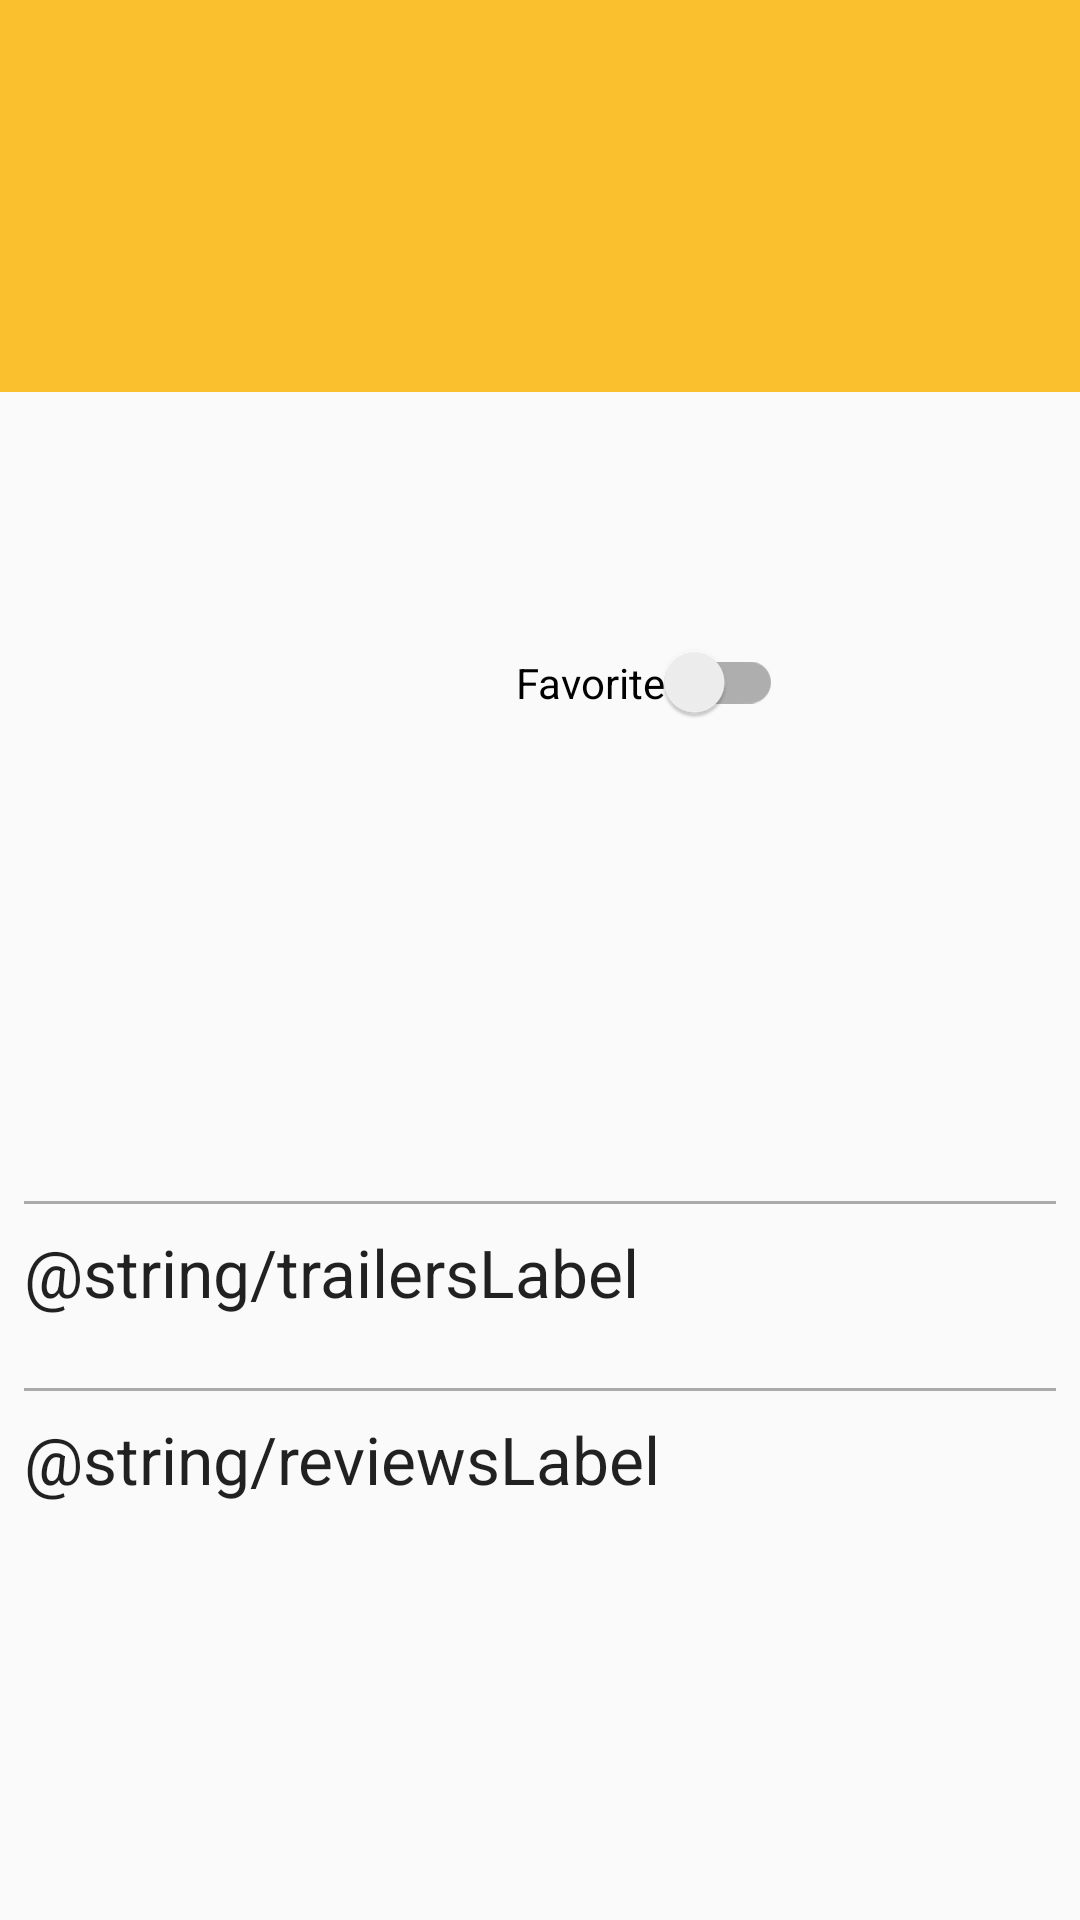

Layout XML and referenced resources for this Android screen:
<!-- AndroidManifest.xml: application theme AppTheme -->
<!-- res/layout/fragment_detail.xml -->
<ScrollView xmlns:android="http://schemas.android.com/apk/res/android"
    android:layout_width="match_parent"
    android:layout_height="match_parent"
    xmlns:tools="http://schemas.android.com/tools">

    <LinearLayout
        android:layout_width="match_parent"
        android:layout_height="match_parent"
        android:orientation="vertical">

        <TextView
            android:id="@+id/title"
            android:layout_width="match_parent"
            android:layout_height="wrap_content"
            android:layout_marginBottom="@dimen/titleMarginBottom"
            android:background="@color/primary"
            android:paddingBottom="@dimen/titlePaddingBottom"
            android:paddingLeft="@dimen/titlePaddingLeft"
            android:paddingTop="@dimen/titlePaddingTop"
            android:textColor="@android:color/white"
            android:textSize="@dimen/detailTitleTextSize"
            tools:text="Mad Max: Fury Road"/>

        <LinearLayout
            android:layout_width="match_parent"
            android:layout_height="wrap_content"
            android:orientation="horizontal">

            <ImageView
                android:id="@+id/posterImage"
                android:layout_width="@dimen/posterNameWidth"
                android:layout_height="@dimen/posterNameHeight"
                android:layout_marginBottom="@dimen/posterNamePaddingBottom"
                android:layout_marginLeft="@dimen/overviewPaddingLeft"
                android:layout_marginRight="@dimen/posterNamePaddingRight"
                android:scaleType="centerCrop" />

            <RelativeLayout
                android:layout_width="match_parent"
                android:layout_height="wrap_content">

                <TextView
                    android:id="@+id/releaseYear"
                    android:layout_width="wrap_content"
                    android:layout_height="wrap_content"
                    android:textSize="@dimen/releaseYearTextSize"
                    tools:text="2015"
                    />

                <TextView
                    android:id="@+id/duration"
                    android:layout_width="wrap_content"
                    android:layout_height="wrap_content"
                    android:layout_below="@id/releaseYear"
                    android:textSize="@dimen/durationTextSize"
                    android:textStyle="italic"
                    tools:text="120"/>

                <TextView
                    android:id="@+id/voteAverage"
                    android:layout_width="wrap_content"
                    android:layout_height="wrap_content"
                    android:layout_below="@id/duration"
                    android:textColor="@android:color/black"
                    android:textSize="@dimen/voteAverageTextSize"
                    tools:text="7.6"/>
                <android.support.v7.widget.SwitchCompat
                    android:id="@+id/favorite"
                    android:layout_width="wrap_content"
                    android:layout_height="wrap_content"
                    android:layout_below="@id/voteAverage"
                    android:text="Favorite"
                     />
            </RelativeLayout>
        </LinearLayout>

        <TextView
            android:id="@+id/overview"
            android:layout_width="match_parent"
            android:layout_height="wrap_content"
            android:textSize="@dimen/overviewTextSize"
            android:paddingLeft="@dimen/overviewPaddingLeft"
            android:paddingRight="@dimen/overviewPaddingRight"
            android:paddingBottom="@dimen/overviewPaddingBottom"
            tools:text="An apocalyptic story set in the furthest reaches of our planet, in a stark desert landscape where humanity is broken, and most everyone is crazed fighting for the necessities of life. Within this world exist two rebels on the run who just might be able to restore order. There's Max, a man of action and a man of few words, who seeks peace of mind following the loss of his wife and child in the aftermath of the chaos. And Furiosa, a woman of action and a woman who believes her path to survival may be achieved if she can make it across the desert back to her childhood homeland."/>

        <View android:layout_width="match_parent" android:layout_height="1dp"
            android:background="@android:color/darker_gray"
              android:layout_marginLeft="@dimen/lineMarginLeft"
              android:layout_margin="@dimen/lineMarginRight"
              android:layout_marginBottom="@dimen/lineMarginBottom"/>
        <TextView
            android:layout_width="match_parent"
            android:layout_height="wrap_content"
            android:paddingLeft="@dimen/titlePaddingLeft"
            android:text="@string/trailersLabel"
            android:textAppearance="?android:textAppearanceLarge"
            android:paddingBottom="@dimen/trailerReviewPaddingBottom"
            />

        <ListView
           android:id="@+id/trailer_list"
            android:layout_width="match_parent"
            android:layout_height="wrap_content"
            android:divider="@null" />


        <View android:layout_width="match_parent" android:layout_height="1dp"
              android:background="@android:color/darker_gray"
              android:layout_marginLeft="@dimen/lineMarginLeft"
              android:layout_margin="@dimen/lineMarginRight"
              android:layout_marginBottom="@dimen/lineMarginBottom"/>

        <TextView
            android:layout_width="match_parent"
            android:layout_height="wrap_content"
            android:text="@string/reviewsLabel"
            android:paddingLeft="@dimen/titlePaddingLeft"
            android:textAppearance="?android:textAppearanceLarge"
            android:paddingBottom="@dimen/trailerReviewPaddingBottom"/>

        <ListView
            android:id="@+id/review_list"
            android:layout_width="match_parent"
            android:layout_height="wrap_content"
            android:divider="@null" />

    </LinearLayout>
</ScrollView>
<!-- resources referenced by this layout -->
<resources>
  <color name="primary">#FBC02D</color>
  <dimen name="detailTitleTextSize">38sp</dimen>
  <dimen name="durationTextSize">16sp</dimen>
  <dimen name="lineMarginBottom">26dp</dimen>
  <dimen name="lineMarginLeft">26dp</dimen>
  <dimen name="lineMarginRight">8dp</dimen>
  <dimen name="overviewPaddingBottom">26dp</dimen>
  <dimen name="overviewPaddingLeft">26dp</dimen>
  <dimen name="overviewPaddingRight">8dp</dimen>
  <dimen name="overviewTextSize">16sp</dimen>
  <dimen name="posterNameHeight">180dp</dimen>
  <dimen name="posterNamePaddingBottom">26dp</dimen>
  <dimen name="posterNamePaddingRight">26dp</dimen>
  <dimen name="posterNameWidth">120dp</dimen>
  <dimen name="releaseYearTextSize">28sp</dimen>
  <dimen name="titleMarginBottom">8dp</dimen>
  <dimen name="titlePaddingBottom">40dp</dimen>
  <dimen name="titlePaddingLeft">8dp</dimen>
  <dimen name="titlePaddingTop">40dp</dimen>
  <dimen name="trailerReviewPaddingBottom">16dp</dimen>
  <dimen name="voteAverageTextSize">12sp</dimen>
  <style name="AppTheme" parent="Theme.AppCompat.Light.DarkActionBar">
          <item name="colorPrimary">@color/primary</item>
          <item name="colorPrimaryDark">@color/primary_dark</item>
      </style>
  <color name="primary_dark">#F9A825</color>
</resources>
